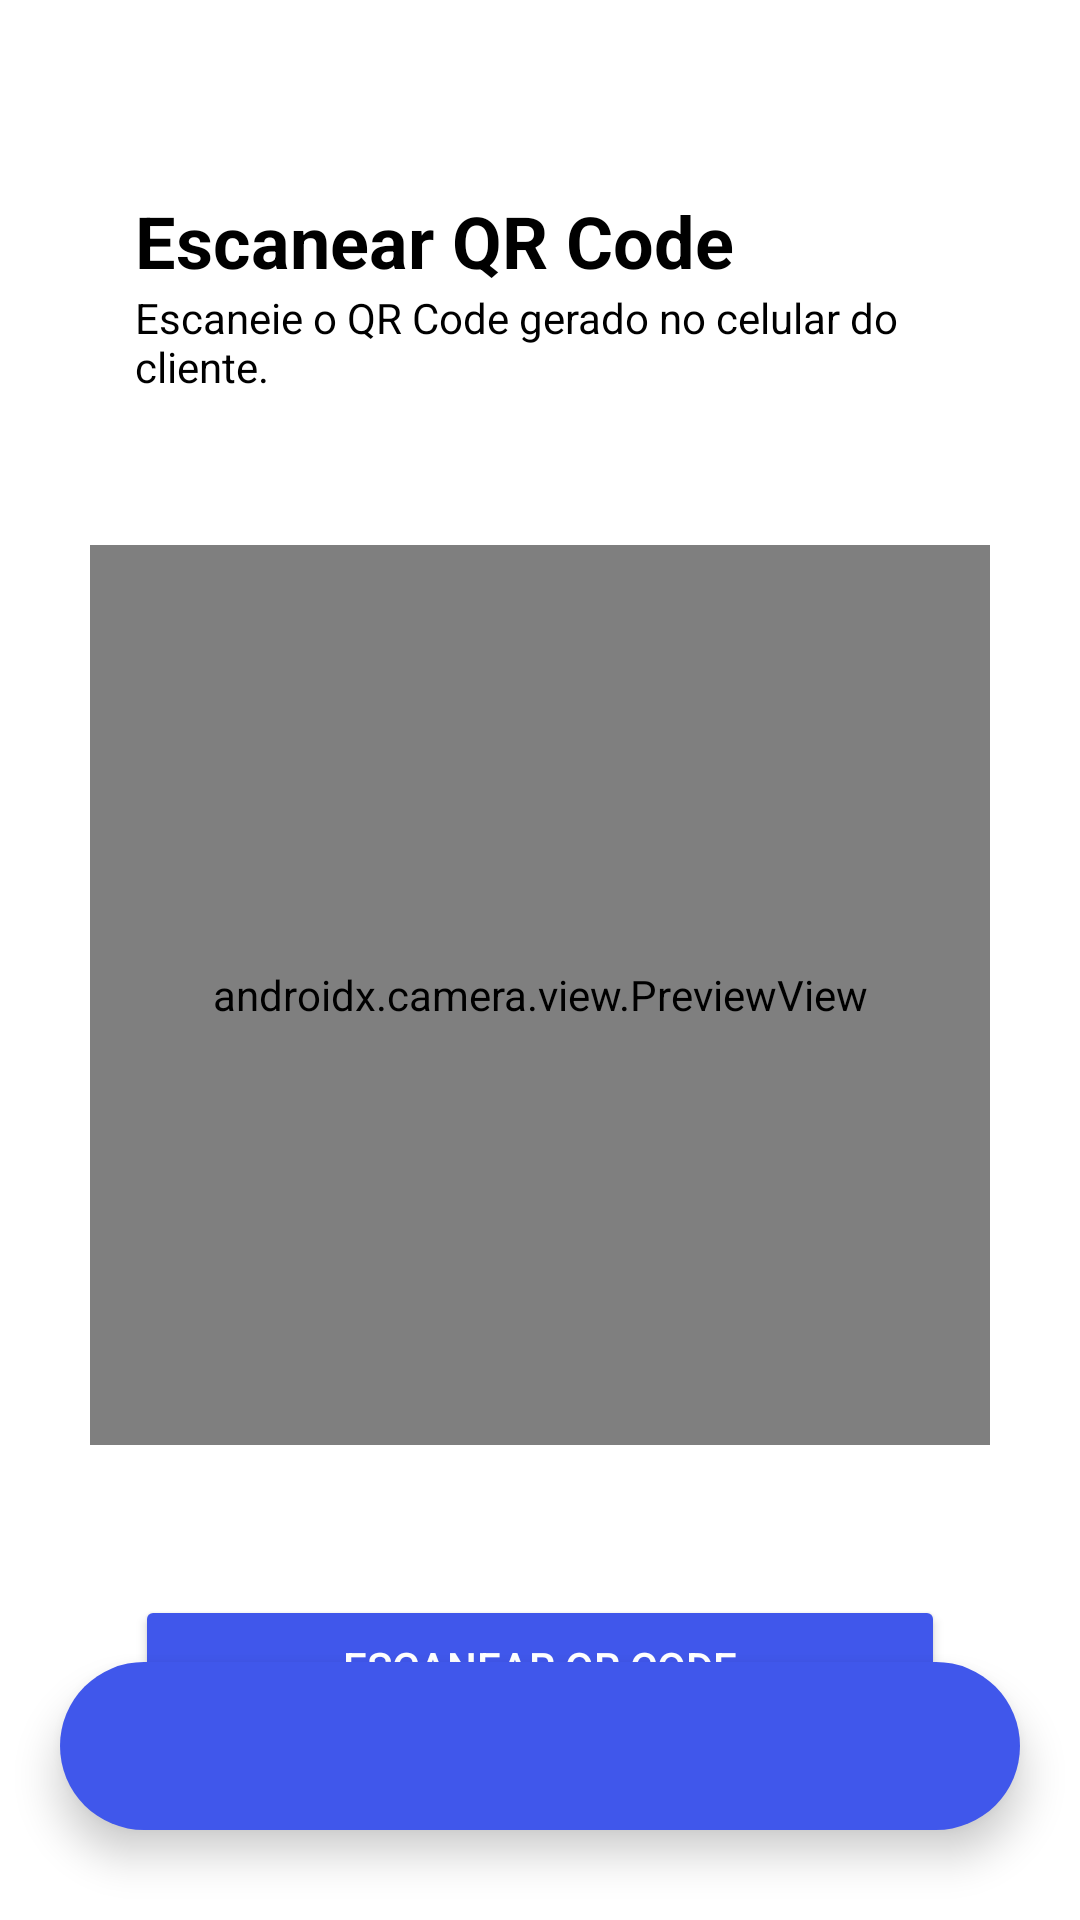

Write the Android layout XML for this screen, with the resource values it uses.
<!-- AndroidManifest.xml: application theme Theme.PI3ES2024T2 -->
<!-- res/layout/activity_scan_qrcode.xml -->
<?xml version="1.0" encoding="utf-8"?>
<androidx.constraintlayout.widget.ConstraintLayout xmlns:android="http://schemas.android.com/apk/res/android"
    xmlns:app="http://schemas.android.com/apk/res-auto"
    xmlns:tools="http://schemas.android.com/tools"
    android:id="@+id/main"
    android:layout_width="match_parent"
    android:layout_height="match_parent"
    tools:context=".gerente.ScanQRCodeActivity">

    <androidx.appcompat.widget.Toolbar
        android:id="@+id/toolbar"
        app:layout_constraintTop_toTopOf="parent"
        app:layout_constraintStart_toStartOf="parent"
        android:layout_width="match_parent"
        android:layout_height="wrap_content"
        app:popupTheme="@style/ThemeOverlay.AppCompat">

        <androidx.appcompat.widget.AppCompatImageButton
            android:id="@+id/btnArrowBack"
            android:layout_width="wrap_content"
            android:layout_height="wrap_content"
            style="@style/btn_arrow_back"
            android:padding="15dp"/>
    </androidx.appcompat.widget.Toolbar>

    <androidx.appcompat.widget.AppCompatTextView
        android:id="@+id/tvHeader"
        app:layout_constraintStart_toStartOf="parent"
        app:layout_constraintEnd_toEndOf="parent"
        app:layout_constraintTop_toBottomOf="@id/toolbar"
        android:layout_width="0dp"
        android:layout_height="wrap_content"
        android:layout_marginStart="45dp"
        android:layout_marginEnd="45dp"
        android:layout_marginTop="8dp"
        android:text="Escanear QR Code"
        android:textSize="24sp"
        android:textStyle="bold"
        style="@style/textview"
    />

    <androidx.appcompat.widget.AppCompatTextView
        android:id="@+id/tvHeader2"
        app:layout_constraintStart_toStartOf="parent"
        app:layout_constraintEnd_toEndOf="parent"
        app:layout_constraintTop_toBottomOf="@id/tvHeader"
        android:layout_width="0dp"
        android:layout_height="wrap_content"
        android:layout_marginStart="45dp"
        android:layout_marginEnd="45dp"
        android:text="Escaneie o QR Code gerado no celular do cliente."
        android:textSize="14sp"
        style="@style/textview"
        />

    <androidx.camera.view.PreviewView
        android:id="@+id/cameraPreview"
        app:layout_constraintStart_toStartOf="parent"
        app:layout_constraintEnd_toEndOf="parent"
        app:layout_constraintTop_toBottomOf="@id/tvHeader2"
        android:layout_width="300dp"
        android:layout_height="300dp"
        android:layout_marginStart="45dp"
        android:layout_marginEnd="45dp"
        android:layout_marginTop="50dp"/>

    <androidx.appcompat.widget.AppCompatButton
        android:id="@+id/btnScanQrCode"
        app:layout_constraintStart_toStartOf="parent"
        app:layout_constraintEnd_toEndOf="parent"
        app:layout_constraintTop_toBottomOf="@id/cameraPreview"
        android:layout_width="0dp"
        android:layout_height="wrap_content"
        android:layout_marginStart="45dp"
        android:layout_marginEnd="45dp"
        android:layout_marginTop="50dp"
        android:text="Escanear QR Code"
        style="@style/containedbutton"
    />

    <androidx.appcompat.widget.AppCompatTextView
        android:id="@+id/tvScan"
        app:layout_constraintStart_toStartOf="parent"
        app:layout_constraintEnd_toEndOf="parent"
        app:layout_constraintTop_toBottomOf="@id/cameraPreview"
        android:visibility="gone"
        android:layout_width="0dp"
        android:layout_height="wrap_content"
        android:text="Para visualizar o mapa por favor autorize sua localização."
        style="@style/textview"
        android:layout_marginStart="45dp"
        android:layout_marginEnd="45dp"
        android:layout_marginTop="10dp"
        />

    <com.google.android.material.bottomnavigation.BottomNavigationView
        android:id="@+id/bottomNavigationView"
        app:layout_constraintBottom_toBottomOf="parent"
        android:layout_width="match_parent"
        android:layout_height="wrap_content"
        android:layout_alignParentBottom="true"
        android:background="@drawable/bottom_background"
        android:layout_marginStart="20dp"
        android:layout_marginEnd="20dp"
        android:layout_marginBottom="30dp"
        android:elevation="2dp"
        app:menu="@menu/bottom_menu_gerente"
        app:itemIconSize="30dp"
        app:itemIconTint="@color/no_selected"
        app:itemRippleColor="@color/azul_secondary"
        app:labelVisibilityMode="unlabeled" />

</androidx.constraintlayout.widget.ConstraintLayout>
<!-- resources referenced by this layout -->
<resources>
  <color name="azul_secondary">#465091</color>
  <color name="no_selected">#B3FFFFFF</color>
  <!-- drawable bottom_background (drawable) -->
  <?xml version="1.0" encoding="utf-8"?>
  <shape xmlns:android="http://schemas.android.com/apk/res/android"
      android:shape="rectangle">
  
      <solid
          android:color="@color/azul_primary"/>
  
      <corners
          android:radius="40dp"/>
  
  </shape>
  <style name="btn_arrow_back">
          <item name="android:background">@drawable/selector_btn_arrow_back_lightmode</item>
      </style>
  <style name="containedbutton">
          <item name="android:textColor">@color/white</item>
          <item name="android:backgroundTint">@color/azul_primary</item>
      </style>
  <style name="textview">
          <item name="android:textColor">@color/black</item>
      </style>
  <style name="Theme.PI3ES2024T2" parent="Theme.MaterialComponents.DayNight.NoActionBar">
          
          <item name="colorPrimary">@color/azul_primary</item>
          <item name="colorPrimaryVariant">@color/azul_statusbar</item>
          <item name="colorOnPrimary">@color/white</item>
          
          <item name="colorSecondary">@color/azul_primary</item>
          <item name="colorSecondaryVariant">@color/azul_primary</item>
          <item name="colorOnSecondary">@color/black</item>
          
          <item name="android:statusBarColor">?attr/colorPrimaryVariant</item>
          
      </style>
  <color name="azul_primary">#4057EB</color>
  <!-- drawable selector_btn_arrow_back_lightmode (drawable) -->
  <?xml version="1.0" encoding="utf-8"?>
  <selector xmlns:android="http://schemas.android.com/apk/res/android">
      <item android:state_pressed="true">
          <layer-list>
              <item android:drawable="@drawable/shape_pressed_arrow_back" />
              <item android:drawable="@drawable/icon_arrow_back_24_darkmode" />
          </layer-list>
      </item>
      <item android:state_focused="true">
          <layer-list>
              <item android:drawable="@drawable/shape_pressed_arrow_back" />
              <item android:drawable="@drawable/icon_arrow_back_24_darkmode" />
          </layer-list>
      </item>
      <item>
          <layer-list>
              <item android:drawable="@android:color/transparent" />
              <item android:drawable="@drawable/icon_arrow_back_24" />
          </layer-list>
      </item>
  </selector>
  <color name="white">#FFFFFFFF</color>
  <color name="black">#FF000000</color>
  <color name="azul_statusbar">#4057EB</color>
  <!-- drawable shape_pressed_arrow_back (drawable) -->
  <?xml version="1.0" encoding="utf-8"?>
  <shape xmlns:android="http://schemas.android.com/apk/res/android"
      android:shape="oval">
      <solid android:color="@color/azul_statusbar" /> 
  </shape>
</resources>
